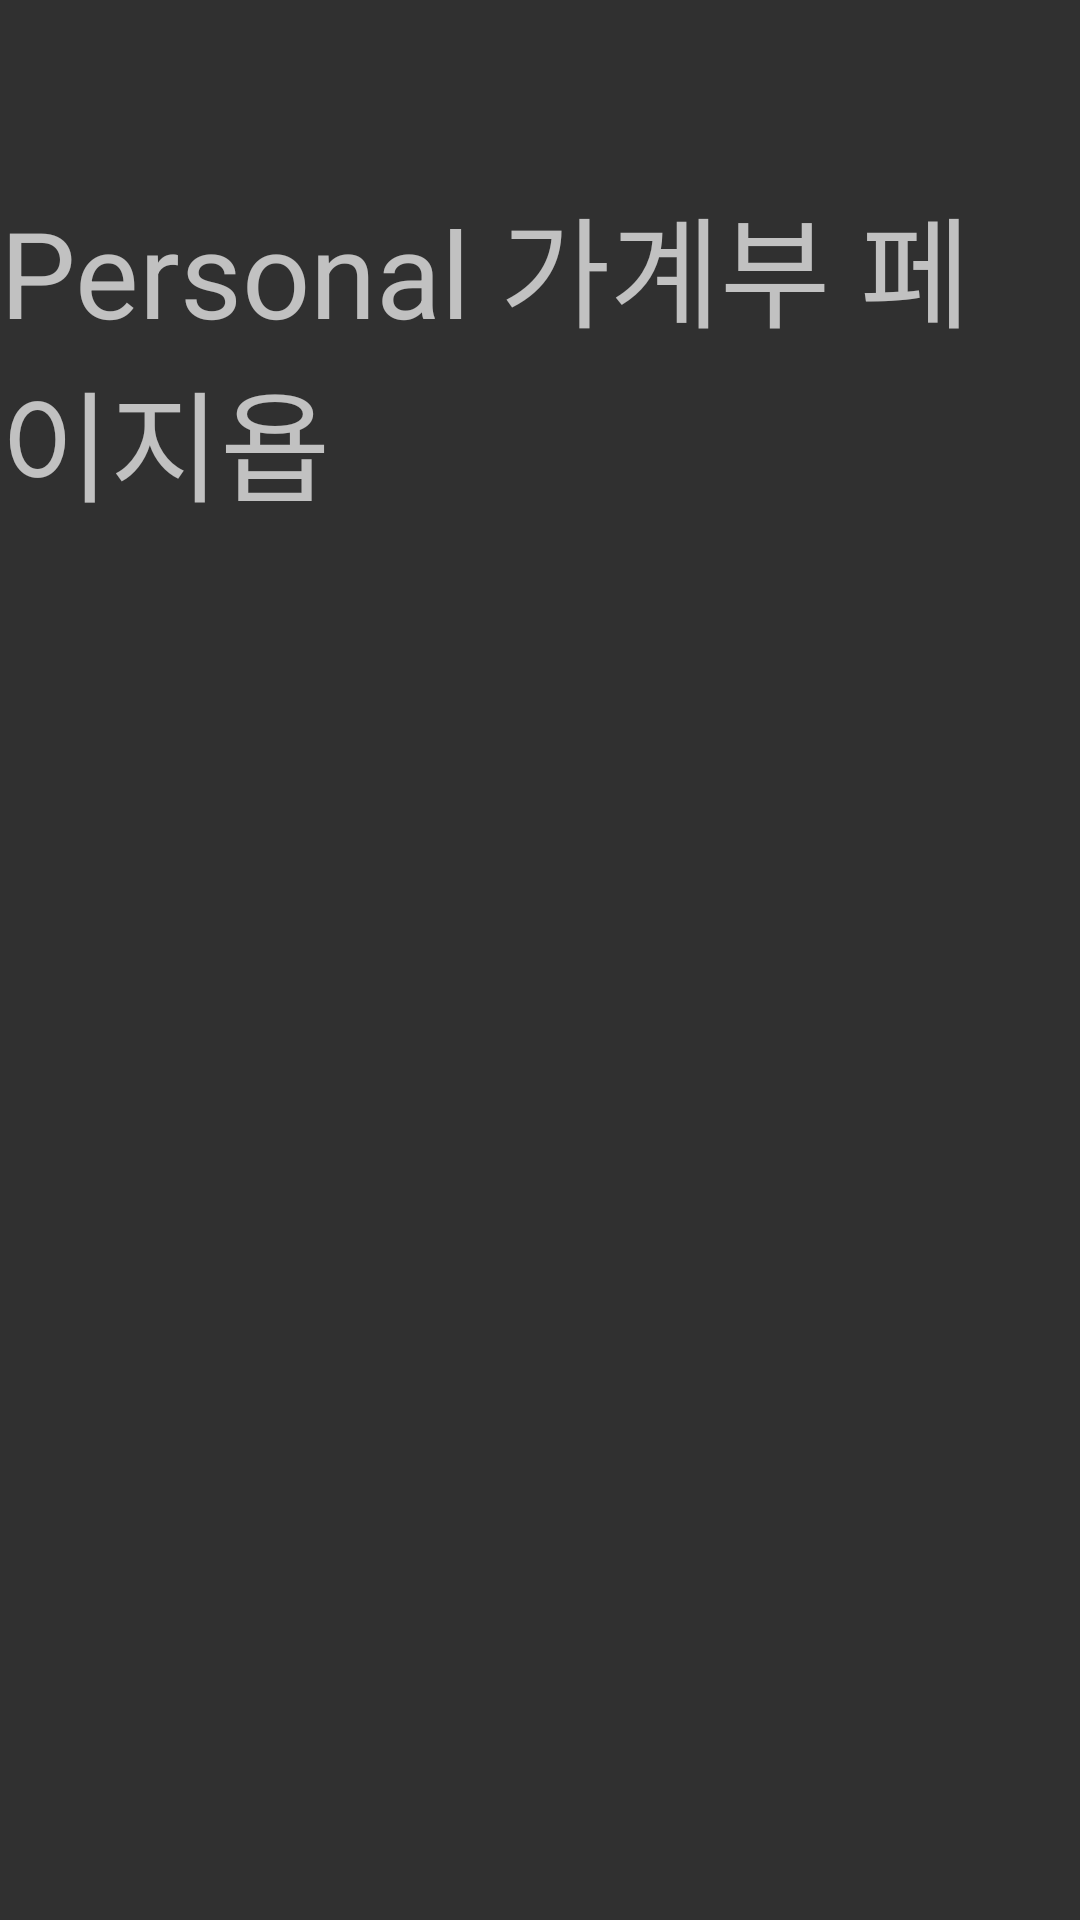

This screen was rendered from an Android layout file. Write that file and the resources it references.
<!-- AndroidManifest.xml: application theme Theme.AppCompat.NoActionBar -->
<!-- res/layout/fragment_accountbook.xml -->
<?xml version="1.0" encoding="utf-8"?>
<FrameLayout xmlns:android="http://schemas.android.com/apk/res/android"
    xmlns:tools="http://schemas.android.com/tools"
    android:layout_width="match_parent"
    android:layout_height="match_parent"
    tools:context=".Personal_mode_accountbook">
<LinearLayout
    android:layout_width="match_parent"
    android:layout_height="match_parent"
    android:orientation="vertical">

    <LinearLayout
        android:layout_width="match_parent"
        android:layout_height="wrap_content"
        android:layout_weight="1"
        android:orientation="vertical"
        >
        <TextView
            android:layout_width="wrap_content"
            android:layout_height="wrap_content"
            android:text="Personal 가계부 페이지욥"
            android:textSize="40dp"
            android:layout_gravity="center"
            android:layout_marginTop="60dp"
            />

    </LinearLayout>

    <LinearLayout
        android:layout_width="match_parent"
        android:layout_height="wrap_content"
        android:layout_weight="1"
        android:orientation="vertical"
        >


    </LinearLayout>

    <LinearLayout
        android:layout_width="match_parent"
        android:layout_height="wrap_content"
        android:layout_weight="3"
        android:orientation="vertical"
        >


    </LinearLayout>

</LinearLayout>
</FrameLayout>
<!-- resources referenced by this layout -->
<resources>

</resources>
